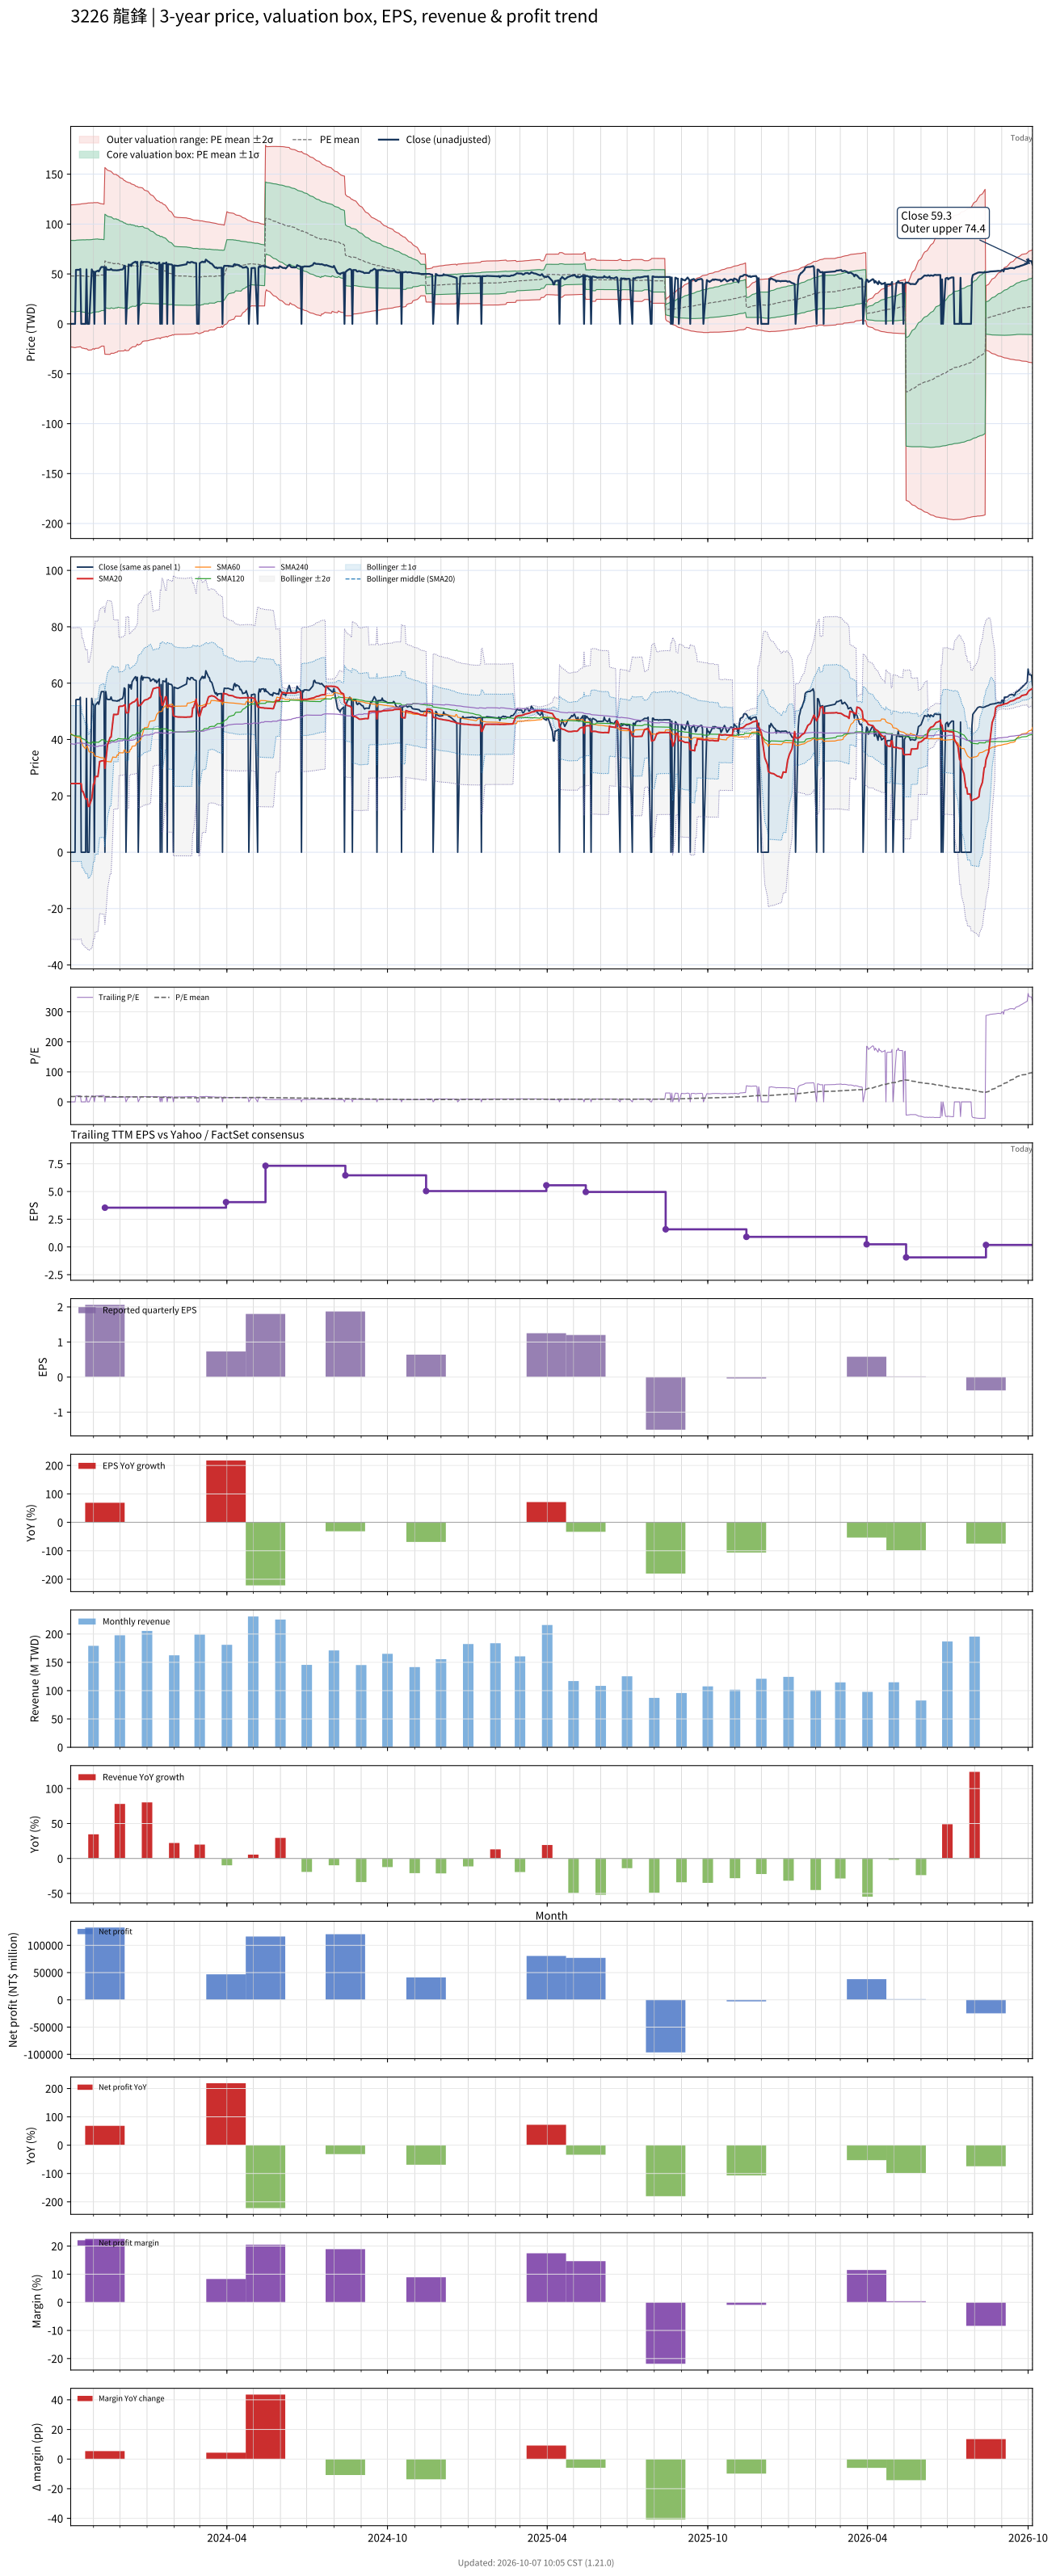

The table this chart was drawn from, first rows:
# chart-version: skill-stock-dynamic-val…
date, close, available_date, period_end, eps, ttm_eps, pe, pe_mean, pe_std, price_m2, price_m1, price_mean, price_p1, price_p2, forward_eps, forward_pe, forward_pe_mean, forward_pe_std, forward_price_m2, forward_price_m1, forward_price_mean, forward_price_p1, forward_price_p2, sma20
2023-10-06, 0.000000, 2023-08-14, 2023-06-30, 2.73, 2.7, 0.000000, 17.8, 13.17, -23.09, 12.48, 48.05, 83.62, 119.2, , , , , , , , , , 24.37
2023-10-11, 0.000000, 2023-08-14, 2023-06-30, 2.73, 2.7, 0.000000, 17.7, 13.26, -23.83, 11.98, 47.79, 83.6, 119.4, , , , , , , , , , 24.37
2023-10-12, 54.1, 2023-08-14, 2023-06-30, 2.73, 2.7, 20.04, 17.77, 13.25, -23.58, 12.2, 47.98, 83.76, 119.5, , , , , , , , , , 24.36
2023-10-13, 54.2, 2023-08-14, 2023-06-30, 2.73, 2.7, 20.07, 17.84, 13.24, -23.32, 12.43, 48.18, 83.93, 119.7, , , , , , , , , , 24.39
2023-10-16, 54.2, 2023-08-14, 2023-06-30, 2.73, 2.7, 20.07, 17.92, 13.23, -23.07, 12.65, 48.37, 84.09, 119.8, , , , , , , , , , 24.39
2023-10-17, 55, 2023-08-14, 2023-06-30, 2.73, 2.7, 20.37, 17.99, 13.22, -22.81, 12.88, 48.57, 84.26, 119.9, , , , , , , , , , 24.31
2023-10-18, 0.000000, 2023-08-14, 2023-06-30, 2.73, 2.7, 0.000000, 17.89, 13.31, -23.56, 12.37, 48.31, 84.24, 120.2, , , , , , , , , , 24.31
2023-10-19, 0.000000, 2023-08-14, 2023-06-30, 2.73, 2.7, 0.000000, 17.79, 13.4, -24.3, 11.87, 48.04, 84.21, 120.4, , , , , , , , , , 21.6
2023-10-20, 0.000000, 2023-08-14, 2023-06-30, 2.73, 2.7, 0.000000, 17.79, 13.4, -24.3, 11.87, 48.04, 84.21, 120.4, , , , , , , , , , 21.6
2023-10-23, 0.000000, 2023-08-14, 2023-06-30, 2.73, 2.7, 0.000000, 17.69, 13.48, -25.04, 11.37, 47.78, 84.18, 120.6, , , , , , , , , , 18.89
2023-10-24, 54.6, 2023-08-14, 2023-06-30, 2.73, 2.7, 20.22, 17.76, 13.48, -24.8, 11.58, 47.96, 84.35, 120.7, , , , , , , , , , 18.95
2023-10-25, 0.000000, 2023-08-14, 2023-06-30, 2.73, 2.7, 0.000000, 17.67, 13.56, -25.53, 11.08, 47.7, 84.32, 120.9, , , , , , , , , , 18.95
2023-10-26, 0.000000, 2023-08-14, 2023-06-30, 2.73, 2.7, 0.000000, 17.57, 13.65, -26.26, 10.59, 47.43, 84.28, 121.1, , , , , , , , , , 16.28
2023-10-27, 0.000000, 2023-08-14, 2023-06-30, 2.73, 2.7, 0.000000, 17.57, 13.65, -26.26, 10.59, 47.43, 84.28, 121.1, , , , , , , , , , 16.28
2023-10-30, 54.6, 2023-08-14, 2023-06-30, 2.73, 2.7, 20.22, 17.64, 13.64, -26.02, 10.8, 47.63, 84.45, 121.3, , , , , , , , , , 19.01
2023-10-31, 52.5, 2023-08-14, 2023-06-30, 2.73, 2.7, 19.44, 17.8, 13.54, -25.06, 11.5, 48.06, 84.63, 121.2, , , , , , , , , , 21.64
2023-11-01, 52.5, 2023-08-14, 2023-06-30, 2.73, 2.7, 19.44, 17.87, 13.53, -24.83, 11.71, 48.24, 84.77, 121.3, , , , , , , , , , 24.26
2023-11-02, 0.000000, 2023-08-14, 2023-06-30, 2.73, 2.7, 0.000000, 17.77, 13.62, -25.56, 11.21, 47.98, 84.74, 121.5, , , , , , , , , , 24.26
2023-11-03, 52.1, 2023-08-14, 2023-06-30, 2.73, 2.7, 19.3, 17.93, 13.52, -24.59, 11.91, 48.41, 84.91, 121.4, , , , , , , , , , 26.86
2023-11-06, 53.3, 2023-08-14, 2023-06-30, 2.73, 2.7, 19.74, 18, 13.51, -24.36, 12.12, 48.59, 85.06, 121.5, , , , , , , , , , 26.86
2023-11-07, 52.5, 2023-08-14, 2023-06-30, 2.73, 2.7, 19.44, 17.9, 13.46, -24.34, 12, 48.33, 84.67, 121, , , , , , , , , , 29.48
2023-11-08, 54, 2023-08-14, 2023-06-30, 2.73, 2.7, 20, 18.07, 13.36, -23.35, 12.72, 48.78, 84.85, 120.9, , , , , , , , , , 32.18
2023-11-09, 55.8, 2023-08-14, 2023-06-30, 2.73, 2.7, 20.67, 17.99, 13.31, -23.32, 12.62, 48.57, 84.51, 120.5, , , , , , , , , , 32.27
2023-11-10, 57, 2023-08-14, 2023-06-30, 2.73, 2.7, 21.11, 18.16, 13.21, -22.3, 13.37, 49.04, 84.71, 120.4, , , , , , , , , , 32.41
2023-11-13, 57, 2023-08-14, 2023-06-30, 2.73, 2.7, 21.11, 18.08, 13.16, -22.26, 13.28, 48.83, 84.37, 119.9, , , , , , , , , , 32.55
2023-11-14, 0.000000, 2023-11-14, 2023-09-30, 2.06, 3.54, 0.000000, 17.82, 13.21, -30.44, 16.33, 63.1, 109.9, 156.6, , , , , , , , , , 29.8
2023-11-15, 57, 2023-11-14, 2023-09-30, 2.06, 3.54, 16.1, 17.7, 13.15, -30.48, 16.08, 62.65, 109.2, 155.8, , , , , , , , , , 32.65
2023-11-16, 54.6, 2023-11-14, 2023-09-30, 2.06, 3.54, 15.42, 17.56, 13.09, -30.53, 15.82, 62.17, 108.5, 154.9, , , , , , , , , , 35.38
2023-11-17, 54.2, 2023-11-14, 2023-09-30, 2.06, 3.54, 15.31, 17.43, 13.03, -30.57, 15.56, 61.69, 107.8, 154, , , , , , , , , , 38.09
2023-11-20, 54.2, 2023-11-14, 2023-09-30, 2.06, 3.54, 15.31, 17.29, 12.97, -30.59, 15.31, 61.21, 107.1, 153, , , , , , , , , , 40.8
2023-11-21, 55.1, 2023-11-14, 2023-09-30, 2.06, 3.54, 15.56, 17.42, 12.87, -29.45, 16.11, 61.67, 107.2, 152.8, , , , , , , , , , 40.82
2023-11-22, 54.1, 2023-11-14, 2023-09-30, 2.06, 3.54, 15.28, 17.29, 12.81, -29.48, 15.86, 61.2, 106.5, 151.9, , , , , , , , , , 43.52
2023-11-23, 53.8, 2023-11-14, 2023-09-30, 2.06, 3.54, 15.2, 17.15, 12.74, -29.49, 15.61, 60.72, 105.8, 150.9, , , , , , , , , , 46.22
2023-11-24, 53.8, 2023-11-14, 2023-09-30, 2.06, 3.54, 15.2, 17.01, 12.67, -29.49, 15.37, 60.23, 105.1, 150, , , , , , , , , , 48.91
2023-11-27, 53.7, 2023-11-14, 2023-09-30, 2.06, 3.54, 15.17, 17.14, 12.58, -28.37, 16.16, 60.68, 105.2, 149.7, , , , , , , , , , 48.86
2023-11-28, 53.6, 2023-11-14, 2023-09-30, 2.06, 3.54, 15.14, 17.01, 12.51, -28.37, 15.92, 60.2, 104.5, 148.8, , , , , , , , , , 48.91
2023-11-29, 53.9, 2023-11-14, 2023-09-30, 2.06, 3.54, 15.23, 17.13, 12.41, -27.24, 16.71, 60.65, 104.6, 148.5, , , , , , , , , , 48.98
2023-11-30, 53.7, 2023-11-14, 2023-09-30, 2.06, 3.54, 15.17, 17, 12.34, -27.23, 16.47, 60.17, 103.9, 147.6, , , , , , , , , , 51.67
2023-12-01, 54.2, 2023-11-14, 2023-09-30, 2.06, 3.54, 15.31, 16.86, 12.27, -27.2, 16.25, 59.7, 103.1, 146.6, , , , , , , , , , 51.77
2023-12-04, 54.5, 2023-11-14, 2023-09-30, 2.06, 3.54, 15.4, 16.73, 12.2, -27.15, 16.03, 59.22, 102.4, 145.6, , , , , , , , , , 51.84
2023-12-05, 55.4, 2023-11-14, 2023-09-30, 2.06, 3.54, 15.65, 16.6, 12.12, -27.09, 15.83, 58.75, 101.7, 144.6, , , , , , , , , , 51.98
2023-12-06, 58.3, 2023-11-14, 2023-09-30, 2.06, 3.54, 16.47, 16.47, 12.05, -26.98, 15.67, 58.31, 101, 143.6, , , , , , , , , , 52.2
2023-12-07, 58, 2023-11-14, 2023-09-30, 2.06, 3.54, 16.38, 16.61, 11.95, -25.82, 16.49, 58.79, 101.1, 143.4, , , , , , , , , , 52.3
2023-12-08, 0.000000, 2023-11-14, 2023-09-30, 2.06, 3.54, 0.000000, 16.35, 11.97, -26.86, 15.5, 57.86, 100.2, 142.6, , , , , , , , , , 49.45
2023-12-11, 59.5, 2023-11-14, 2023-09-30, 2.06, 3.54, 16.81, 16.22, 11.88, -26.71, 15.36, 57.43, 99.5, 141.6, , , , , , , , , , 49.58
2023-12-12, 58.5, 2023-11-14, 2023-09-30, 2.06, 3.54, 16.53, 16.36, 11.79, -25.56, 16.18, 57.91, 99.65, 141.4, , , , , , , , , , 52.51
2023-12-13, 59.4, 2023-11-14, 2023-09-30, 2.06, 3.54, 16.78, 16.5, 11.69, -24.38, 17.02, 58.41, 99.8, 141.2, , , , , , , , , , 52.62
2023-12-14, 57.9, 2023-11-14, 2023-09-30, 2.06, 3.54, 16.36, 16.37, 11.61, -24.24, 16.86, 57.96, 99.06, 140.2, , , , , , , , , , 52.79
2023-12-15, 60.5, 2023-11-14, 2023-09-30, 2.06, 3.54, 17.09, 16.52, 11.51, -23.04, 17.71, 58.46, 99.22, 140, , , , , , , , , , 53.1
2023-12-18, 62, 2023-11-14, 2023-09-30, 2.06, 3.54, 17.51, 16.4, 11.43, -22.88, 17.59, 58.05, 98.52, 139, , , , , , , , , , 53.49
2023-12-19, 62.3, 2023-11-14, 2023-09-30, 2.06, 3.54, 17.6, 16.28, 11.35, -22.69, 17.48, 57.65, 97.82, 138, , , , , , , , , , 53.85
2023-12-20, 60.9, 2023-11-14, 2023-09-30, 2.06, 3.54, 17.2, 16.43, 11.25, -21.48, 18.34, 58.15, 97.97, 137.8, , , , , , , , , , 54.2
2023-12-21, 62.1, 2023-11-14, 2023-09-30, 2.06, 3.54, 17.54, 16.57, 11.15, -20.25, 19.21, 58.67, 98.13, 137.6, , , , , , , , , , 54.61
2023-12-22, 0.000000, 2023-11-14, 2023-09-30, 2.06, 3.54, 0.000000, 16.31, 11.16, -21.3, 18.23, 57.75, 97.27, 136.8, , , , , , , , , , 51.92
2023-12-25, 61.8, 2023-11-14, 2023-09-30, 2.06, 3.54, 17.46, 16.46, 11.06, -20.06, 19.1, 58.26, 97.42, 136.6, , , , , , , , , , 52.33
2023-12-26, 62.6, 2023-11-14, 2023-09-30, 2.06, 3.54, 17.68, 16.61, 10.96, -18.81, 19.99, 58.78, 97.58, 136.4, , , , , , , , , , 52.77
2023-12-27, 61.1, 2023-11-14, 2023-09-30, 2.06, 3.54, 17.26, 16.75, 10.85, -17.54, 20.87, 59.29, 97.71, 136.1, , , , , , , , , , 53.13
2023-12-28, 62.1, 2023-11-14, 2023-09-30, 2.06, 3.54, 17.54, 16.63, 10.76, -17.33, 20.77, 58.87, 96.97, 135.1, , , , , , , , , , 53.55
2023-12-29, 62, 2023-11-14, 2023-09-30, 2.06, 3.54, 17.51, 16.51, 10.67, -17.11, 20.67, 58.44, 96.22, 134, , , , , , , , , , 53.95
... 668 more rows
